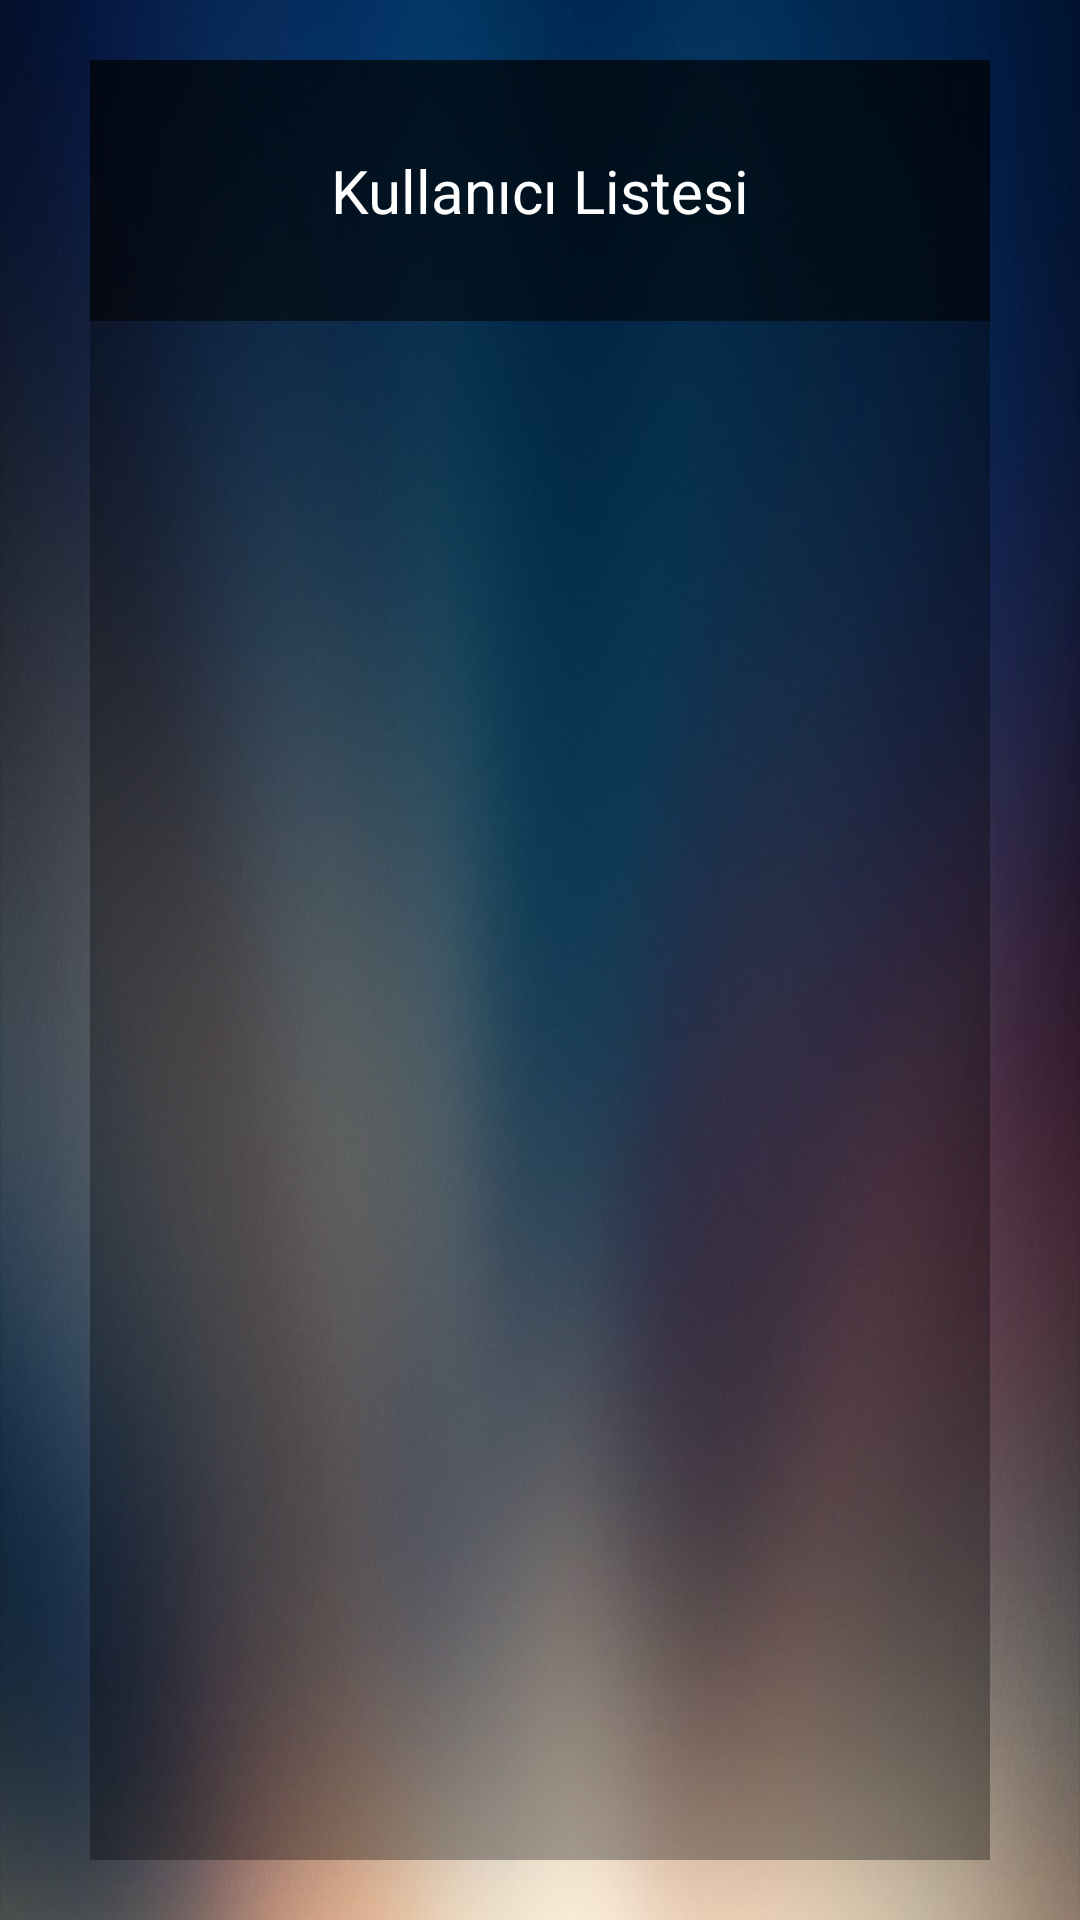

Here is an Android app screen rendered from its layout file. Give the layout XML and the strings, colors and styles it references.
<!-- AndroidManifest.xml: application theme AppTheme -->
<!-- res/layout/activity_list_users.xml -->
<?xml version="1.0" encoding="utf-8"?>
<androidx.constraintlayout.widget.ConstraintLayout xmlns:android="http://schemas.android.com/apk/res/android"
    xmlns:app="http://schemas.android.com/apk/res-auto"
    xmlns:tools="http://schemas.android.com/tools"
    android:layout_width="match_parent"
    android:layout_height="match_parent"
    tools:context=".ActivityListUsers">

    <androidx.constraintlayout.widget.ConstraintLayout
        android:layout_width="match_parent"
        android:layout_height="match_parent"
        android:background="@drawable/grid_background"
        tools:context=".ActivityMainMenu">

        <androidx.constraintlayout.widget.ConstraintLayout
            android:id="@+id/cl_motionless"
            android:layout_width="300dp"
            android:layout_height="600dp"
            android:background="#54000000"
            app:layout_constraintBottom_toBottomOf="parent"
            app:layout_constraintEnd_toEndOf="parent"
            app:layout_constraintStart_toStartOf="parent"
            app:layout_constraintTop_toTopOf="parent">

            <TextView
                android:id="@+id/lightsensor"
                android:layout_width="0dp"
                android:layout_height="wrap_content"
                android:background="#88000000"
                android:padding="30dp"
                android:text="Kullanıcı Listesi"
                android:textAlignment="center"
                android:textColor="#FFFFFF"
                android:textSize="20dp"
                app:layout_constraintEnd_toEndOf="parent"
                app:layout_constraintStart_toStartOf="parent"
                app:layout_constraintTop_toTopOf="parent" />

            <androidx.constraintlayout.widget.ConstraintLayout
                android:layout_width="match_parent"
                android:layout_height="0dp"
                app:layout_constraintBottom_toBottomOf="parent"
                app:layout_constraintEnd_toEndOf="parent"
                app:layout_constraintStart_toStartOf="parent"
                app:layout_constraintTop_toBottomOf="@+id/lightsensor">

                <androidx.recyclerview.widget.RecyclerView
                    android:id="@+id/rw_listuser"
                    android:layout_width="match_parent"
                    android:layout_height="match_parent"
                    app:layout_constraintEnd_toEndOf="parent"
                    app:layout_constraintStart_toStartOf="parent"
                    app:layout_constraintTop_toBottomOf="parent" />
            </androidx.constraintlayout.widget.ConstraintLayout>

        </androidx.constraintlayout.widget.ConstraintLayout>

    </androidx.constraintlayout.widget.ConstraintLayout>
</androidx.constraintlayout.widget.ConstraintLayout>
<!-- resources referenced by this layout -->
<resources>
  <!-- drawable grid_background: jpg bitmap (drawable, 79500 bytes) -->
  <style name="AppTheme" parent="Theme.AppCompat.Light.NoActionBar">
  
          <item name="colorPrimary">@color/colorPrimary</item>
          <item name="colorPrimaryDark">@color/colorPrimaryDark</item>
          <item name="colorAccent">@color/colorAccent</item>
          <item name="fontFamily">@font/montserrat</item>
  
      </style>
  <!-- not gathered from this repository: default colours our renderer supplied (Android Studio template values) -->
  <color name="colorPrimary">#FF6200EE</color>
  <color name="colorPrimaryDark">#FF3700B3</color>
  <color name="colorAccent">#FF03DAC5</color>
</resources>
